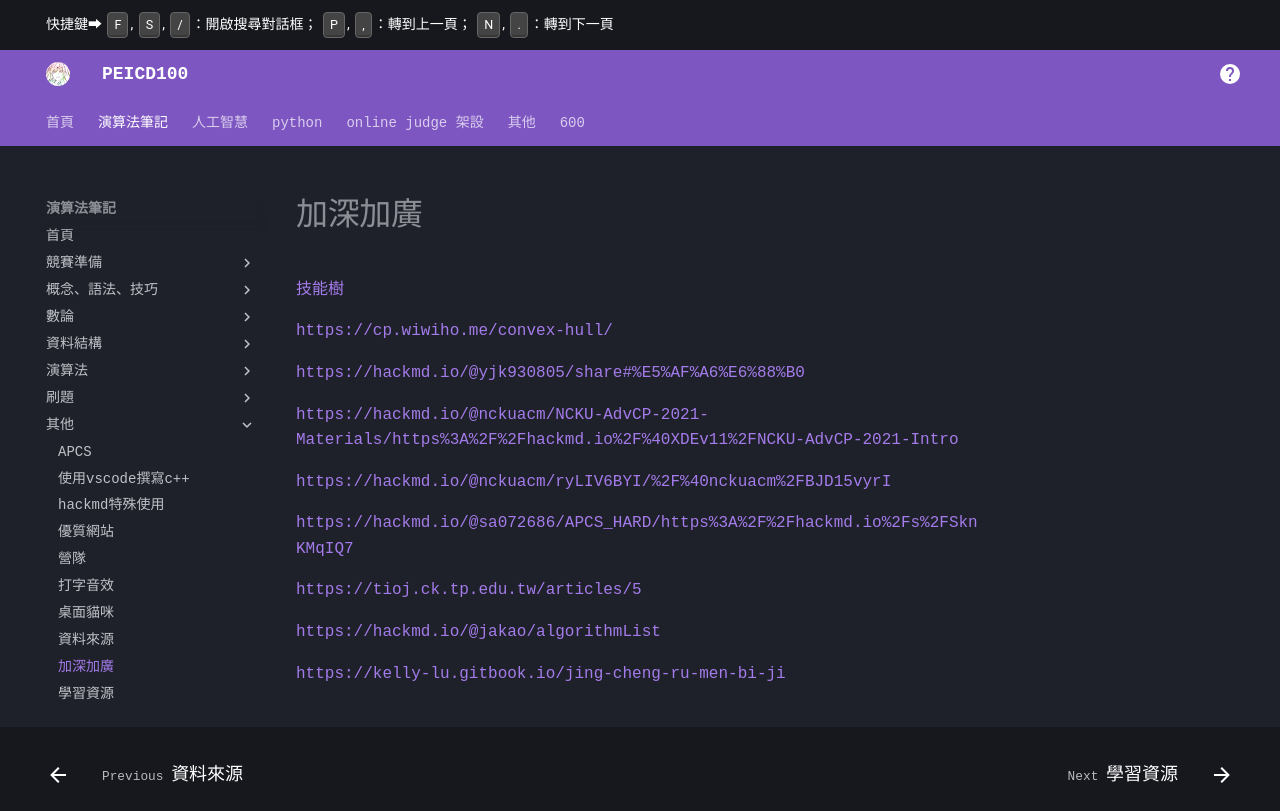

repository: PEICSOC/PEICSOC.github.io · page: md-演算法筆記/加深加廣.html · generator: mkdocs

# 加深加廣



[技能樹](https://hackmd.io/@penguin71630/GinoSoWeak)

https://cp.wiwiho.me/convex-hull/

https://hackmd.io/@yjk930805/share#%E5%AF%A6%E6%88%B0

https://hackmd.io/@nckuacm/NCKU-AdvCP-2021-Materials/https%3A%2F%2Fhackmd.io%2F%40XDEv11%2FNCKU-AdvCP-2021-Intro

https://hackmd.io/@nckuacm/ryLIV6BYI/%2F%40nckuacm%2FBJD15vyrI

https://hackmd.io/@sa072686/APCS_HARD/https%3A%2F%2Fhackmd.io%2Fs%2FSknKMqIQ7


https://tioj.ck.tp.edu.tw/articles/5


https://hackmd.io/@jakao/algorithmList

https://kelly-lu.gitbook.io/jing-cheng-ru-men-bi-ji
